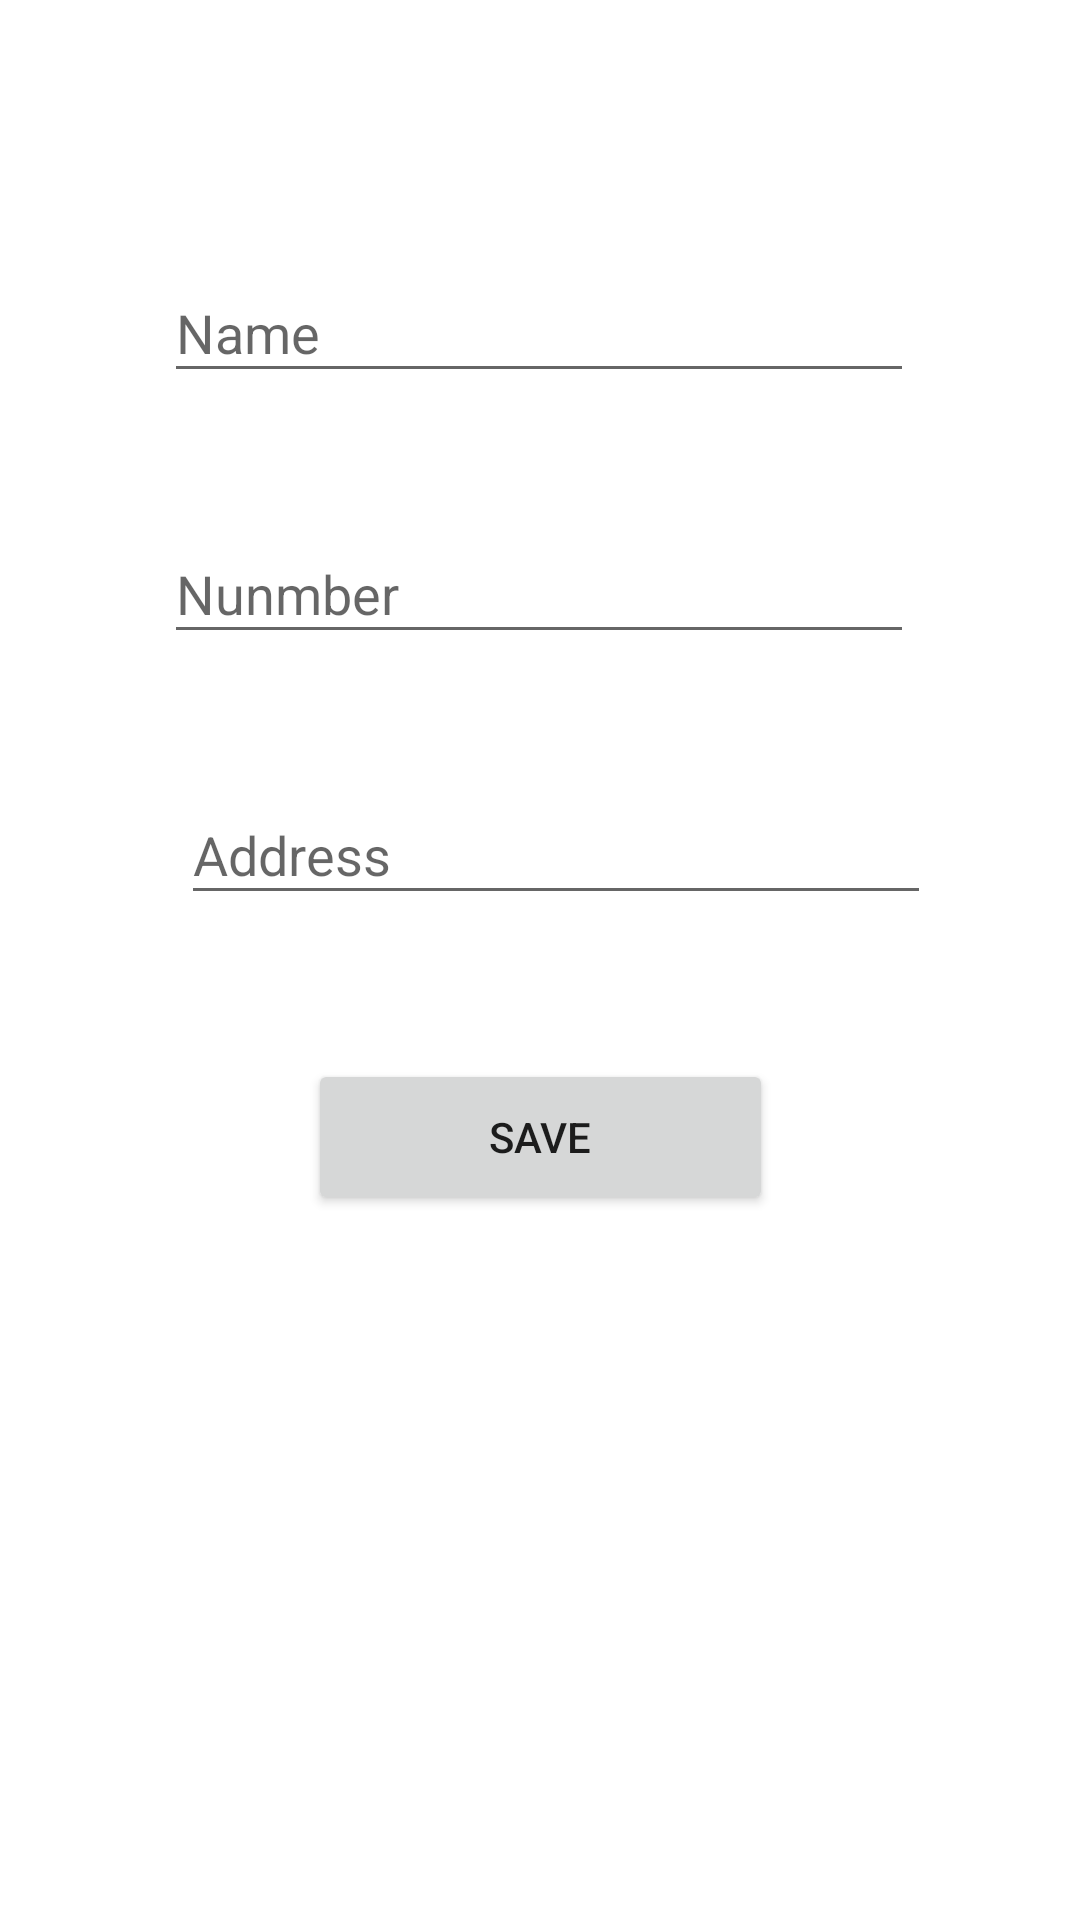

Android layout source for this screen:
<!-- AndroidManifest.xml: application theme Theme.Ass1computing -->
<!-- res/layout/add_data.xml -->
<?xml version="1.0" encoding="utf-8"?>
<androidx.constraintlayout.widget.ConstraintLayout xmlns:android="http://schemas.android.com/apk/res/android"
    xmlns:app="http://schemas.android.com/apk/res-auto"
    android:layout_width="match_parent"
    android:layout_height="match_parent">

    <EditText
        android:id="@+id/edtname"
        android:layout_width="250dp"
        android:layout_height="43dp"
        android:layout_marginTop="88dp"
        android:ems="10"
        android:hint="Name"
        android:inputType="textPersonName"
        app:layout_constraintEnd_toEndOf="parent"
        app:layout_constraintHorizontal_bias="0.497"
        app:layout_constraintStart_toStartOf="parent"
        app:layout_constraintTop_toTopOf="parent" />

    <EditText
        android:id="@+id/edtnum"
        android:layout_width="250dp"
        android:layout_height="43dp"
        android:layout_marginTop="44dp"
        android:ems="10"
        android:hint="Nunmber"
        android:inputType="number"
        app:layout_constraintEnd_toEndOf="parent"
        app:layout_constraintHorizontal_bias="0.497"
        app:layout_constraintStart_toStartOf="parent"
        app:layout_constraintTop_toBottomOf="@+id/edtname" />

    <EditText
        android:id="@+id/edtaddress"
        android:layout_width="250dp"
        android:layout_height="43dp"
        android:layout_marginTop="44dp"
        android:ems="10"
        android:hint="Address"
        android:inputType="textPersonName"
        app:layout_constraintEnd_toEndOf="parent"
        app:layout_constraintHorizontal_bias="0.547"
        app:layout_constraintStart_toStartOf="parent"
        app:layout_constraintTop_toBottomOf="@+id/edtnum" />

    <Button
        android:id="@+id/btnsave"
        android:layout_width="155dp"
        android:layout_height="52dp"
        android:layout_marginTop="48dp"
        android:text="Save"
        app:layout_constraintEnd_toEndOf="parent"
        app:layout_constraintStart_toStartOf="parent"
        app:layout_constraintTop_toBottomOf="@+id/edtaddress" />


</androidx.constraintlayout.widget.ConstraintLayout>
<!-- resources referenced by this layout -->
<resources>
  <style name="Theme.Ass1computing" parent="Theme.MaterialComponents.DayNight.DarkActionBar">
          
          <item name="colorPrimary">@color/purple_500</item>
          <item name="colorPrimaryVariant">@color/purple_700</item>
          <item name="colorOnPrimary">@color/white</item>
          
          <item name="colorSecondary">@color/teal_200</item>
          <item name="colorSecondaryVariant">@color/teal_700</item>
          <item name="colorOnSecondary">@color/black</item>
          
          <item name="android:statusBarColor">?attr/colorPrimaryVariant</item>
          
      </style>
  <!-- not gathered from this repository: default colours our renderer supplied (Android Studio template values) -->
  <color name="purple_500">#FF6200EE</color>
  <color name="purple_700">#FF3700B3</color>
  <color name="teal_200">#FF03DAC5</color>
  <color name="teal_700">#FF018786</color>
  <color name="black">#FF000000</color>
  <color name="white">#FFFFFFFF</color>
</resources>
